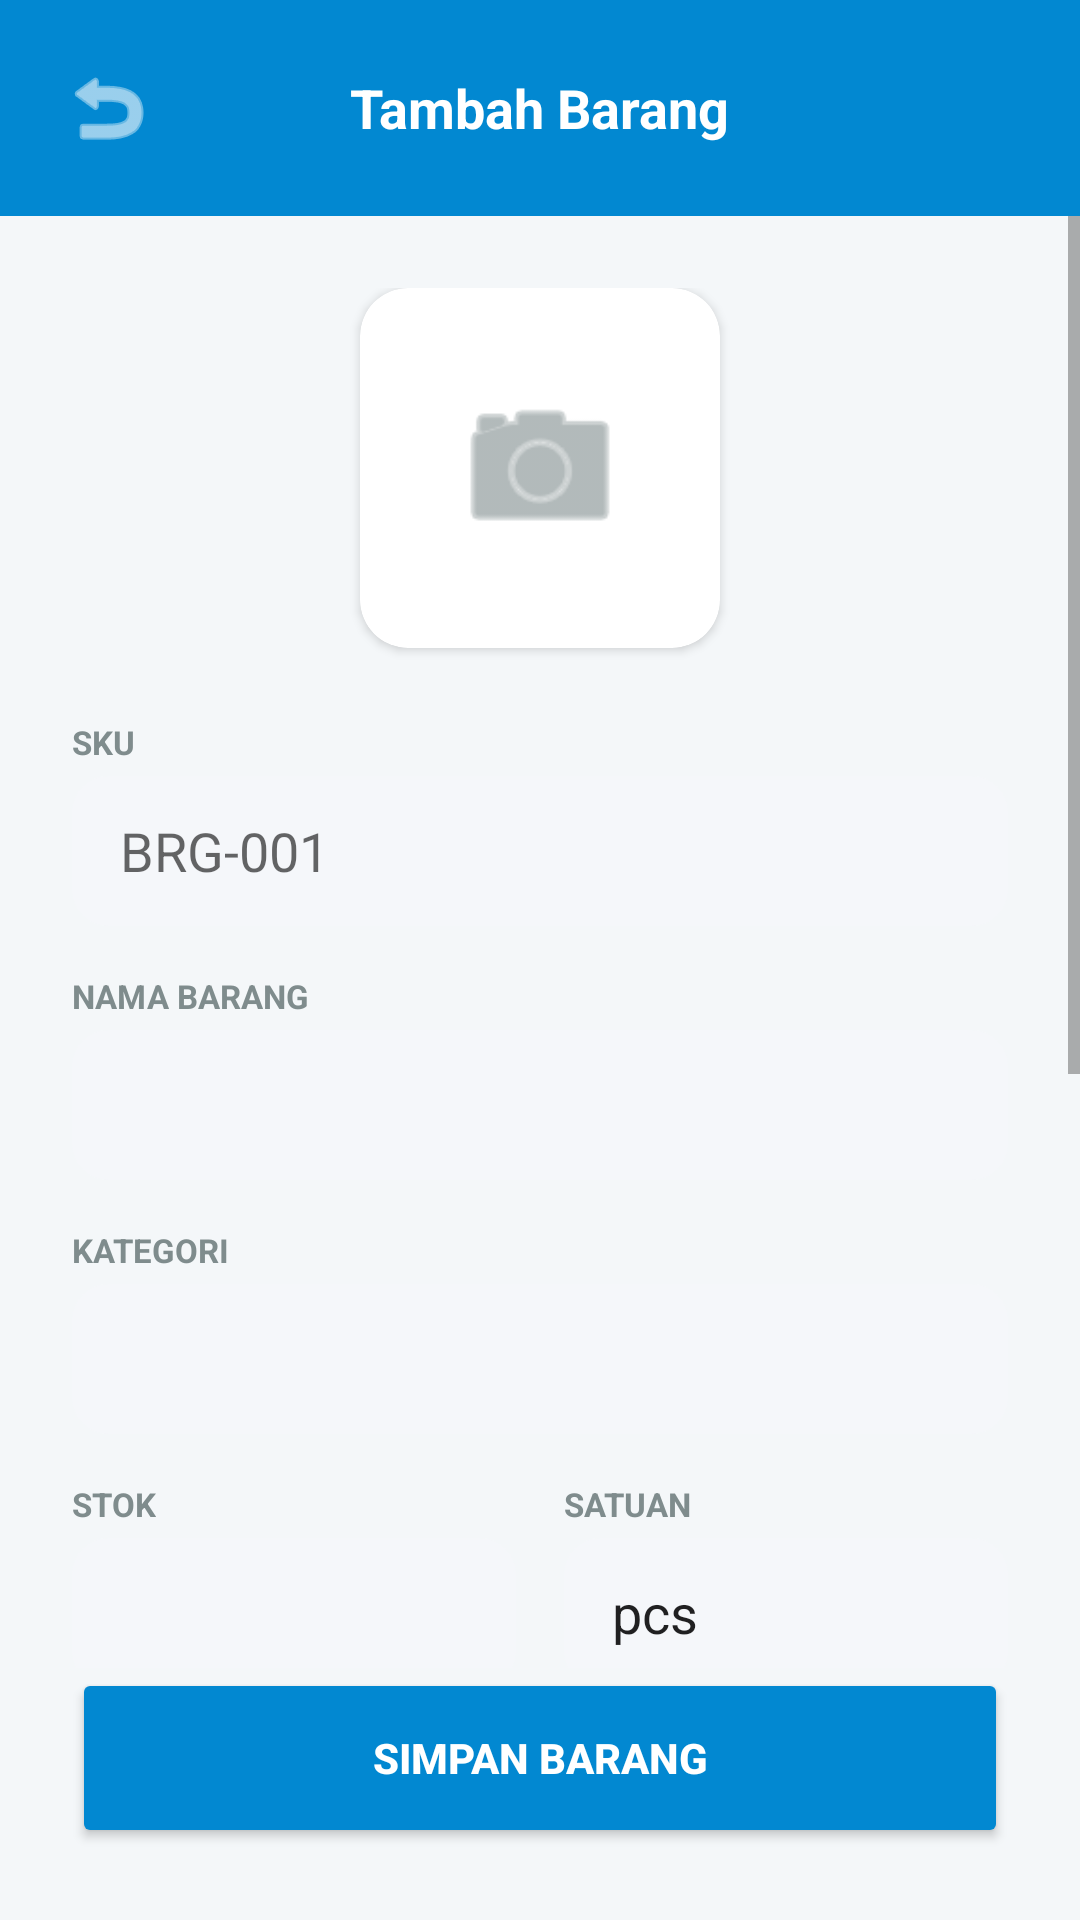

The Android layout XML behind this screen, and the referenced resources:
<!-- AndroidManifest.xml: activity theme Theme.AplikasiKasir.NoActionBar -->
<!-- res/layout/activity_form_barang.xml -->
<?xml version="1.0" encoding="utf-8"?>
<androidx.constraintlayout.widget.ConstraintLayout xmlns:android="http://schemas.android.com/apk/res/android"
    xmlns:app="http://schemas.android.com/apk/res-auto"
    android:layout_width="match_parent"
    android:layout_height="match_parent"
    android:background="#F4F7F9"
    android:fitsSystemWindows="true">

    
    <RelativeLayout
        android:id="@+id/headerFormBarang"
        android:layout_width="match_parent"
        android:layout_height="wrap_content"
        android:background="@color/pos_blue_dark"
        android:padding="16dp"
        app:layout_constraintTop_toTopOf="parent">

        <ImageButton
            android:id="@+id/btnBackFormBarang"
            android:layout_width="40dp"
            android:layout_height="40dp"
            android:background="?attr/selectableItemBackgroundBorderless"
            android:src="@android:drawable/ic_menu_revert"
            app:tint="@color/white" />

        <TextView
            android:id="@+id/tvFormTitle"
            android:layout_width="wrap_content"
            android:layout_height="wrap_content"
            android:layout_centerHorizontal="true"
            android:layout_centerVertical="true"
            android:text="Tambah Barang"
            android:textColor="@color/white"
            android:textSize="18sp"
            android:textStyle="bold" />
    </RelativeLayout>

    <ScrollView
        android:layout_width="match_parent"
        android:layout_height="0dp"
        app:layout_constraintBottom_toTopOf="@id/btnSaveBarang"
        app:layout_constraintTop_toBottomOf="@id/headerFormBarang">

        <LinearLayout
            android:layout_width="match_parent"
            android:layout_height="wrap_content"
            android:orientation="vertical"
            android:padding="24dp">

            
            <androidx.cardview.widget.CardView
                android:id="@+id/btnSelectImage"
                android:layout_width="120dp"
                android:layout_height="120dp"
                android:layout_gravity="center"
                android:layout_marginBottom="24dp"
                app:cardCornerRadius="16dp"
                app:cardElevation="2dp"
                android:foreground="?attr/selectableItemBackground">
                <ImageView
                    android:id="@+id/ivFormFoto"
                    android:layout_width="match_parent"
                    android:layout_height="match_parent"
                    android:scaleType="centerCrop"
                    android:src="@android:drawable/ic_menu_camera"
                    android:padding="30dp"
                    app:tint="@color/text_secondary" />
            </androidx.cardview.widget.CardView>

            <TextView android:layout_width="wrap_content" android:layout_height="wrap_content" android:text="SKU" android:textSize="11sp" android:textStyle="bold" android:textColor="@color/text_secondary"/>
            <EditText android:id="@+id/etFormSku" android:layout_width="match_parent" android:layout_height="50dp" android:layout_marginTop="4dp" android:background="@drawable/rounded_field" android:paddingHorizontal="16dp" android:hint="BRG-001"/>

            <TextView android:layout_width="wrap_content" android:layout_height="wrap_content" android:layout_marginTop="16dp" android:text="NAMA BARANG" android:textSize="11sp" android:textStyle="bold" android:textColor="@color/text_secondary"/>
            <EditText android:id="@+id/etFormNama" android:layout_width="match_parent" android:layout_height="50dp" android:layout_marginTop="4dp" android:background="@drawable/rounded_field" android:paddingHorizontal="16dp"/>

            <TextView android:layout_width="wrap_content" android:layout_height="wrap_content" android:layout_marginTop="16dp" android:text="KATEGORI" android:textSize="11sp" android:textStyle="bold" android:textColor="@color/text_secondary"/>
            <Spinner android:id="@+id/spFormCategory" android:layout_width="match_parent" android:layout_height="50dp" android:layout_marginTop="4dp" android:background="@drawable/rounded_field"/>

            <LinearLayout android:layout_width="match_parent" android:layout_height="wrap_content" android:orientation="horizontal" android:layout_marginTop="16dp">
                <LinearLayout android:layout_width="0dp" android:layout_height="wrap_content" android:layout_weight="1" android:orientation="vertical" android:layout_marginEnd="8dp">
                    <TextView android:layout_width="wrap_content" android:layout_height="wrap_content" android:text="STOK" android:textSize="11sp" android:textStyle="bold" android:textColor="@color/text_secondary"/>
                    <EditText android:id="@+id/etFormStok" android:layout_width="match_parent" android:layout_height="50dp" android:layout_marginTop="4dp" android:background="@drawable/rounded_field" android:paddingHorizontal="16dp" android:inputType="number"/>
                </LinearLayout>
                <LinearLayout android:layout_width="0dp" android:layout_height="wrap_content" android:layout_weight="1" android:orientation="vertical" android:layout_marginStart="8dp">
                    <TextView android:layout_width="wrap_content" android:layout_height="wrap_content" android:text="SATUAN" android:textSize="11sp" android:textStyle="bold" android:textColor="@color/text_secondary"/>
                    <EditText android:id="@+id/etFormSatuan" android:layout_width="match_parent" android:layout_height="50dp" android:layout_marginTop="4dp" android:background="@drawable/rounded_field" android:paddingHorizontal="16dp" android:text="pcs"/>
                </LinearLayout>
            </LinearLayout>

            <TextView android:layout_width="wrap_content" android:layout_height="wrap_content" android:layout_marginTop="16dp" android:text="HARGA BELI (MODAL)" android:textSize="11sp" android:textStyle="bold" android:textColor="@color/text_secondary"/>
            <EditText android:id="@+id/etFormHargaBeli" android:layout_width="match_parent" android:layout_height="50dp" android:layout_marginTop="4dp" android:background="@drawable/rounded_field" android:paddingHorizontal="16dp" android:inputType="number"/>

            <TextView android:layout_width="wrap_content" android:layout_height="wrap_content" android:layout_marginTop="16dp" android:text="HARGA JUAL" android:textSize="11sp" android:textStyle="bold" android:textColor="@color/text_secondary"/>
            <EditText android:id="@+id/etFormHargaJual" android:layout_width="match_parent" android:layout_height="50dp" android:layout_marginTop="4dp" android:background="@drawable/rounded_field" android:paddingHorizontal="16dp" android:inputType="number"/>

            <TextView android:layout_width="wrap_content" android:layout_height="wrap_content" android:layout_marginTop="16dp" android:text="DESKRIPSI" android:textSize="11sp" android:textStyle="bold" android:textColor="@color/text_secondary"/>
            <EditText android:id="@+id/etFormDeskripsi" android:layout_width="match_parent" android:layout_height="100dp" android:layout_marginTop="4dp" android:background="@drawable/rounded_field" android:padding="16dp" android:gravity="top"/>

        </LinearLayout>
    </ScrollView>

    <Button
        android:id="@+id/btnSaveBarang"
        android:layout_width="match_parent"
        android:layout_height="60dp"
        android:layout_margin="24dp"
        android:backgroundTint="@color/pos_blue_dark"
        android:text="SIMPAN BARANG"
        android:textColor="@color/white"
        android:textStyle="bold"
        app:cornerRadius="12dp"
        app:layout_constraintBottom_toBottomOf="parent" />

</androidx.constraintlayout.widget.ConstraintLayout>
<!-- resources referenced by this layout -->
<resources>
  <color name="pos_blue_dark">#0288D1</color>
  <color name="text_secondary">#7F8C8D</color>
  <color name="white">#FFFFFFFF</color>
  <!-- drawable rounded_field (drawable) -->
  <?xml version="1.0" encoding="utf-8"?>
  <shape xmlns:android="http://schemas.android.com/apk/res/android">
      <solid android:color="@color/field_bg" />
      <corners android:radius="12dp" />
  </shape>
  <style name="Theme.AplikasiKasir.NoActionBar">
          <item name="windowActionBar">false</item>
          <item name="windowNoTitle">true</item>
      </style>
  <color name="field_bg">#F5F7FA</color>
</resources>
